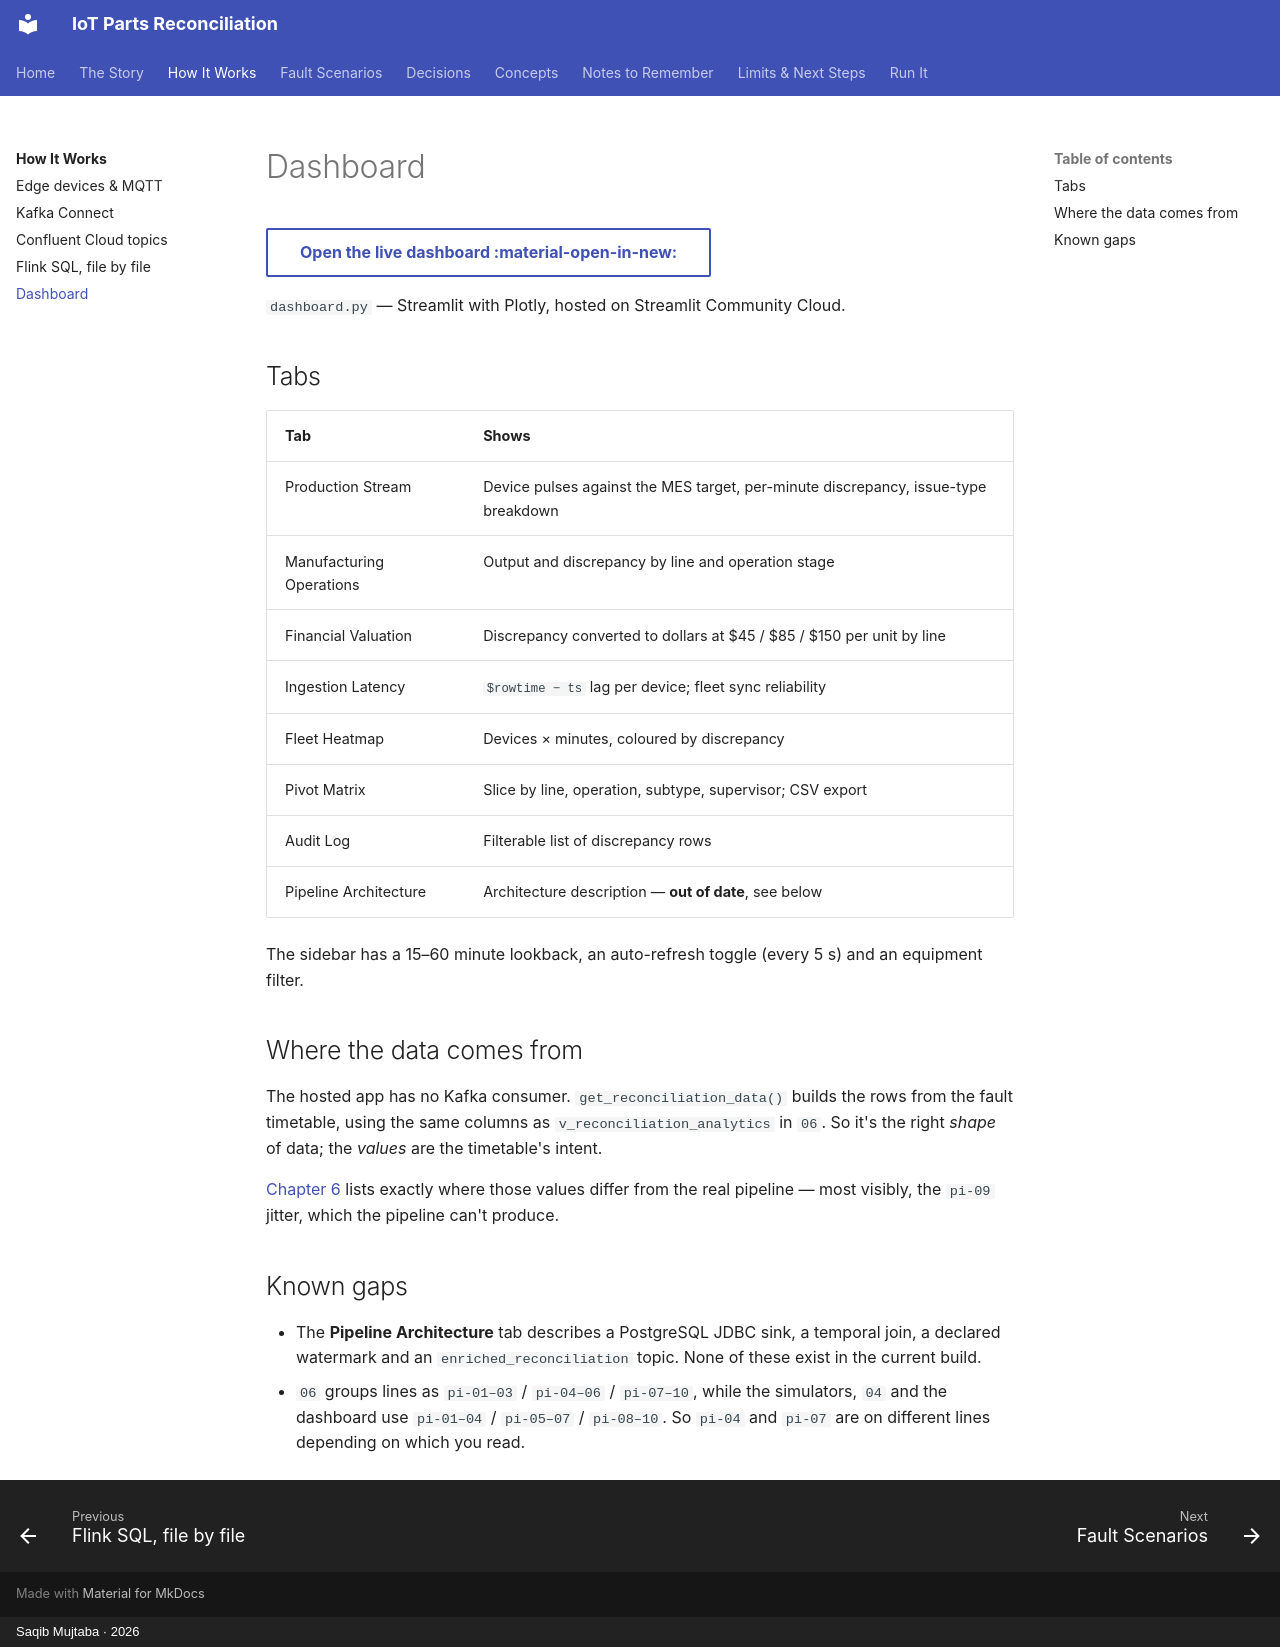

repository: mysticBliss/iot-parts-reconciliation · page: architecture/dashboard/index.html · generator: mkdocs · copyright: Saqib Mujtaba · 2026

---
description: "The Streamlit dashboard's tabs, its data model, replay mode, and known gaps against the current pipeline."
---

# Dashboard

[Open the live dashboard :material-open-in-new:](https://iot-parts-reconciliation-anhrfruzvzhhymc9c9mcwc.streamlit.app/){ .md-button }

`dashboard.py` — Streamlit with Plotly, hosted on Streamlit Community Cloud.

## Tabs

| Tab | Shows |
|---|---|
| Production Stream | Device pulses against the MES target, per-minute discrepancy, issue-type breakdown |
| Manufacturing Operations | Output and discrepancy by line and operation stage |
| Financial Valuation | Discrepancy converted to dollars at $45 / $85 / $150 per unit by line |
| Ingestion Latency | `$rowtime − ts` lag per device; fleet sync reliability |
| Fleet Heatmap | Devices × minutes, coloured by discrepancy |
| Pivot Matrix | Slice by line, operation, subtype, supervisor; CSV export |
| Audit Log | Filterable list of discrepancy rows |
| Pipeline Architecture | Architecture description — **out of date**, see below |

The sidebar has a 15–60 minute lookback, an auto-refresh toggle (every 5 s) and an
equipment filter.

## Where the data comes from

The hosted app has no Kafka consumer. `get_reconciliation_data()` builds the rows from
the fault timetable, using the same columns as `v_reconciliation_analytics` in `06`. So
it's the right *shape* of data; the *values* are the timetable's intent.

[Chapter 6](../story/dashboard.md) lists exactly where those values differ from the real
pipeline — most visibly, the `pi-09` jitter, which the pipeline can't produce.

## Known gaps

- The **Pipeline Architecture** tab describes a PostgreSQL JDBC sink, a temporal join,
  a declared watermark and an `enriched_reconciliation` topic. None of these exist in
  the current build.
- `06` groups lines as `pi-01–03` / `pi-04–06` / `pi-07–10`, while the simulators,
  `04` and the dashboard use `pi-01–04` / `pi-05–07` / `pi-08–10`. So `pi-04` and
  `pi-07` are on different lines depending on which you read.
